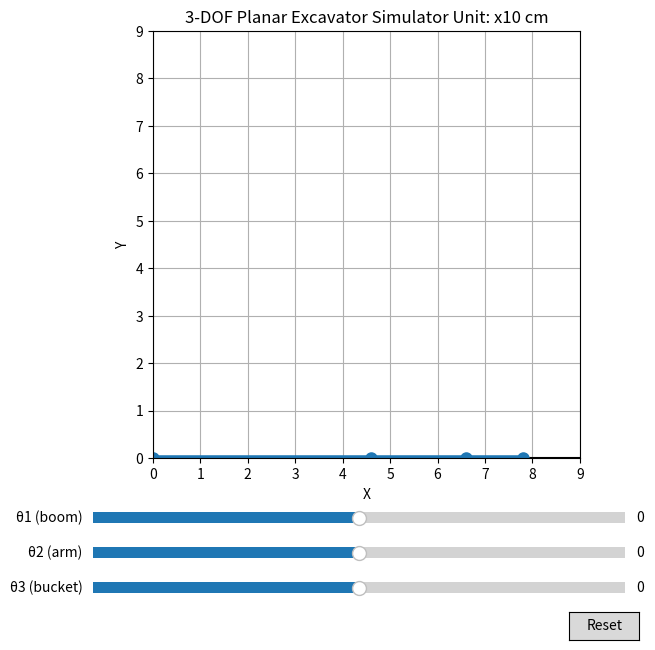

The matplotlib source for this figure:
import numpy as np
import matplotlib.pyplot as plt
from matplotlib.widgets import Slider, Button

# ---------- Helpers ----------
def cosd(t): return np.cos(np.deg2rad(t))
def sind(t): return np.sin(np.deg2rad(t))

def forward(theta1, theta2, theta3, L1, L2, L3):
    """Planar 3-link FK. Returns joint points and total angle."""
    x0, y0 = 0.0, 0.0

    x1 = x0 + L1 * cosd(theta1)
    y1 = y0 + L1 * sind(theta1)

    x2 = x1 + L2 * cosd(theta1 + theta2)
    y2 = y1 + L2 * sind(theta1 + theta2)

    total = theta1 + theta2 + theta3
    x3 = x2 + L3 * cosd(total)
    y3 = y2 + L3 * sind(total)

    return (x0,y0), (x1,y1), (x2,y2), (x3,y3), total

# ---------- Parameters ----------
L1, L2, L3 = 4.6, 2.0, 1.2  # boom, arm, bucket lengths

# ---------- Figure ----------
fig, ax = plt.subplots(figsize=(7,7))
plt.subplots_adjust(left=0.12, bottom=0.27)

ax.set_title("3-DOF Planar Excavator Simulator Unit: x10 cm")
ax.set_xlabel("X")
ax.set_ylabel("Y")
ax.grid(True)
ax.set_aspect('equal', adjustable='box')
ax.set_xlim(0, 9)
ax.set_ylim(0, 9)

# ground
ax.plot([0, 9], [0, 0], 'k-')

# initial angles
theta1_0, theta2_0, theta3_0 = 0.0, 0.0, 0.0

# initial draw objects
(p0, p1, p2, p3, total) = forward(theta1_0, theta2_0, theta3_0, L1, L2, L3)
xs = [p0[0], p1[0], p2[0], p3[0]]
ys = [p0[1], p1[1], p2[1], p3[1]]

link_line, = ax.plot(xs, ys, "-o", linewidth=4, markersize=8)

# # gripper / rays
# grip_line, = ax.plot([], [], "r-", linewidth=3)
# ray1, = ax.plot([], [], "r-", linewidth=2)
# ray2, = ax.plot([], [], "r-", linewidth=2)

# ---------- Sliders ----------
ax_t1 = plt.axes([0.12, 0.17, 0.76, 0.03])
ax_t2 = plt.axes([0.12, 0.12, 0.76, 0.03])
ax_t3 = plt.axes([0.12, 0.07, 0.76, 0.03])

s_t1 = Slider(ax_t1, "θ1 (boom)",  -90,  90, valinit=theta1_0, valstep=1)
s_t2 = Slider(ax_t2, "θ2 (arm)",   -180,  180, valinit=theta2_0, valstep=1)
s_t3 = Slider(ax_t3, "θ3 (bucket)",-180,  180, valinit=theta3_0, valstep=1)

# ---------- Update ----------
def update(_=None):
    t1, t2, t3 = s_t1.val, s_t2.val, s_t3.val
    (p0, p1, p2, p3, total) = forward(t1, t2, t3, L1, L2, L3)

    xs = [p0[0], p1[0], p2[0], p3[0]]
    ys = [p0[1], p1[1], p2[1], p3[1]]
    link_line.set_data(xs, ys)

    # bucket direction unit vector
    u = np.array([cosd(total), sind(total)])
    p = np.array([-u[1], u[0]])  # perpendicular

    # gripper segment centered at p2
    grip_half = 0.3
    A = np.array([p2[0], p2[1]]) + grip_half * p
    B = np.array([p2[0], p2[1]]) - grip_half * p
    # grip_line.set_data([A[0], B[0]], [A[1], B[1]])

    # rays forward along bucket direction
    # ray_len = 2.5
    # ray1.set_data([A[0], A[0] + ray_len*u[0]], [A[1], A[1] + ray_len*u[1]])
    # ray2.set_data([B[0], B[0] + ray_len*u[0]], [B[1], B[1] + ray_len*u[1]])

    fig.canvas.draw_idle()

s_t1.on_changed(update)
s_t2.on_changed(update)
s_t3.on_changed(update)

# ---------- Reset Button ----------
reset_ax = plt.axes([0.8, 0.01, 0.1, 0.04])
btn_reset = Button(reset_ax, "Reset")

def reset(event):
    s_t1.reset()
    s_t2.reset()
    s_t3.reset()

btn_reset.on_clicked(reset)

update()
plt.show()
